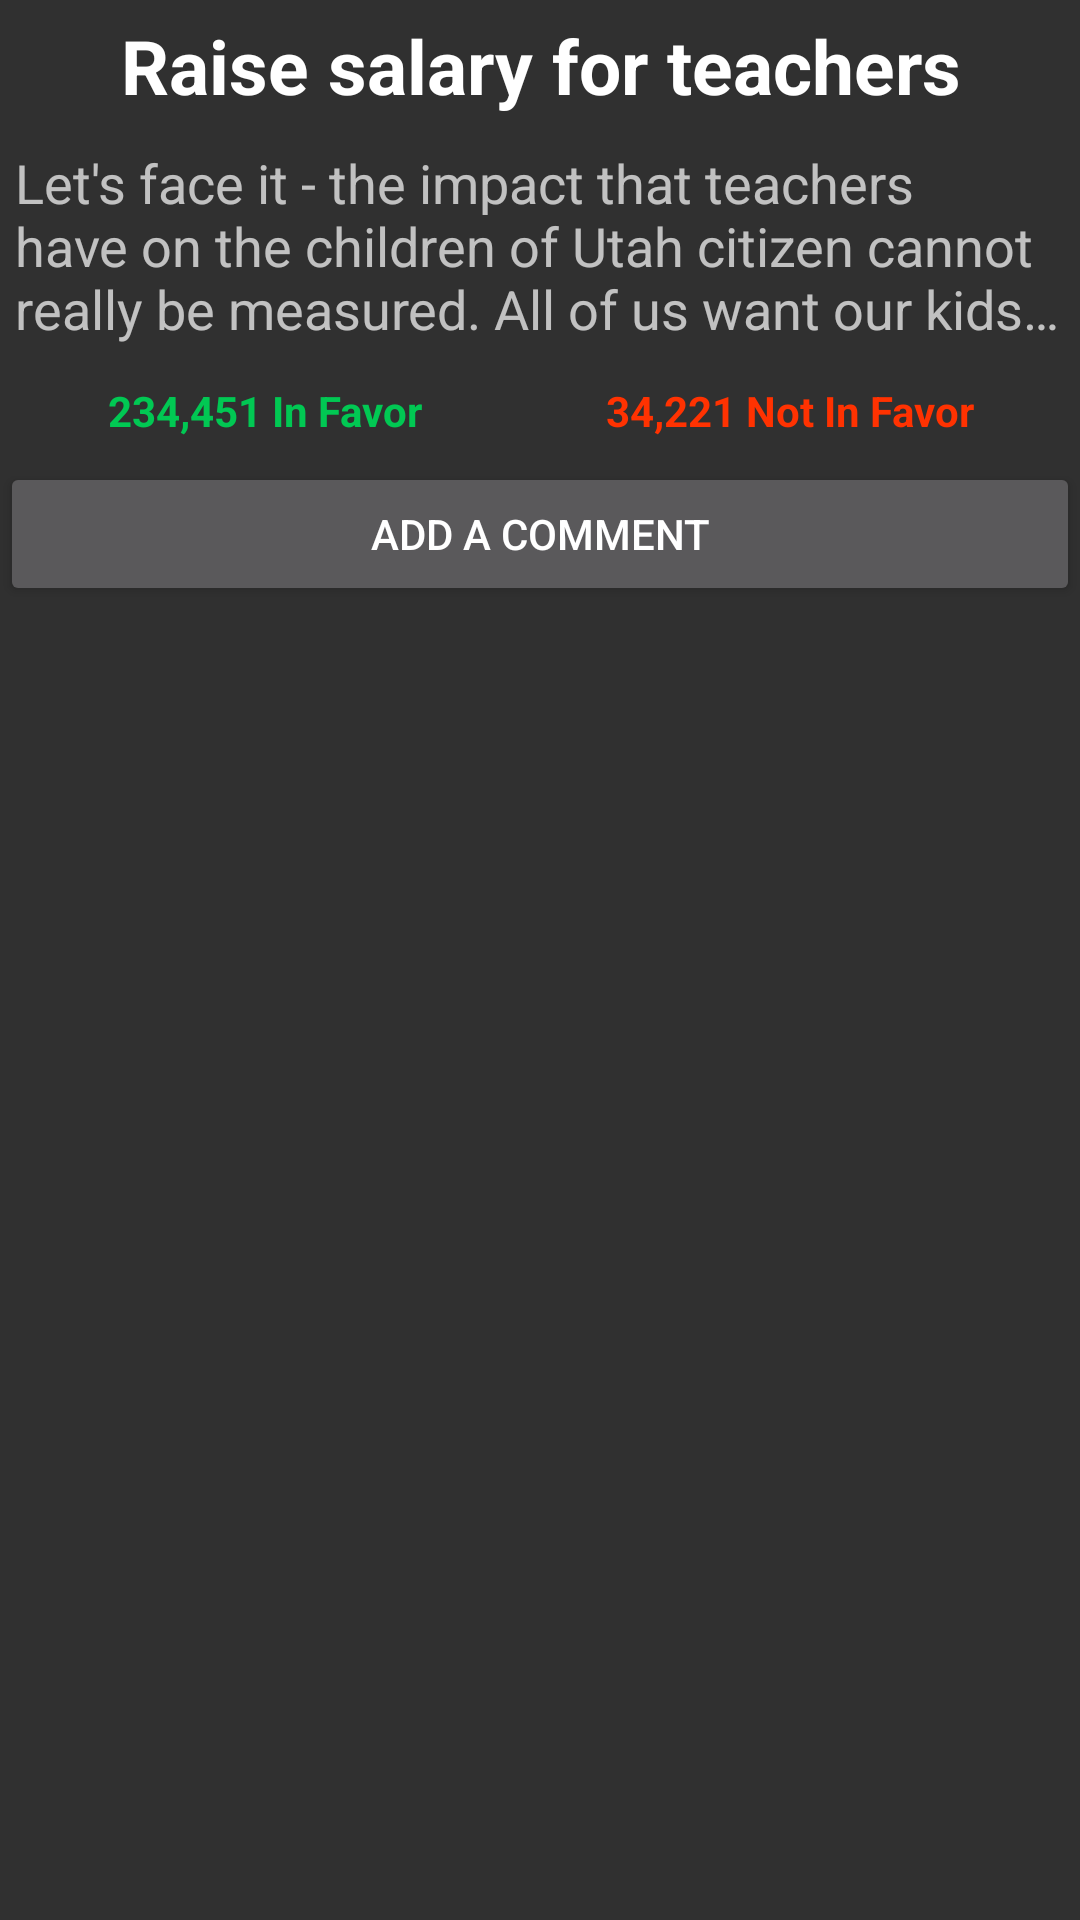

Produce the Android XML layout that renders to this screen, including the resource entries it uses.
<!-- AndroidManifest.xml: application theme VoiceBox -->
<!-- res/layout/teachers_fragment_summary.xml -->
<FrameLayout xmlns:android="http://schemas.android.com/apk/res/android"
    xmlns:tools="http://schemas.android.com/tools"
    android:layout_width="match_parent"
    android:layout_height="match_parent"
    tools:context=".ideaPool.SummaryFragmentPool">

    <LinearLayout
        android:orientation="vertical"
        android:layout_width="match_parent"
        android:layout_height="wrap_content"
        android:layout_gravity="top|center"
        android:weightSum="1">

        <LinearLayout
            android:orientation="vertical"
            android:layout_width="match_parent"
            android:layout_height="match_parent">

            <TextView
                android:layout_width="match_parent"
                android:layout_height="wrap_content"
                android:textAppearance="?android:attr/textAppearanceLarge"
                android:text="Raise salary for teachers"
                android:id="@+id/idea_summary"
                android:layout_gravity="center_horizontal"
                android:textStyle="bold"
                android:textSize="25sp"
                android:gravity="center_vertical|center_horizontal"
                android:layout_margin="5sp" />

            <TextView
                android:layout_width="match_parent"
                android:layout_height="wrap_content"
                android:textAppearance="?android:attr/textAppearanceMedium"
                android:text="Let&apos;s face it - the impact that teachers have on the children of Utah citizen cannot really be measured. All of us want our kids to have really good teachers, but we pay teachers so little that those who would be the best teachers for our children often don&apos;t choose teaching as a profession. I propose that we increase funding for state wide teacher hires, allowing the state to offer higher pay for teachers here in Utah. This will bring the best teachers to Utah, and the population of the state as a whole will benefit from it."
                android:id="@+id/idea_description"
                android:layout_gravity="center_horizontal"
                android:layout_margin="5sp"
                android:ellipsize="end"
                android:lines="3" />

            <LinearLayout
                android:orientation="horizontal"
                android:layout_width="match_parent"
                android:layout_height="24sp"
                android:layout_margin="5sp"
                android:layout_marginBottom="10sp">

                <TextView
                    android:layout_width="wrap_content"
                    android:layout_height="wrap_content"
                    android:textAppearance="?android:attr/textAppearanceSmall"
                    android:text="234,451 In Favor"
                    android:id="@+id/textView8"
                    android:textColor="@color/accentGreen"
                    android:layout_gravity="center"
                    android:layout_weight=".5"
                    android:textStyle="bold"
                    android:gravity="center_horizontal" />

                <TextView
                    android:layout_width="wrap_content"
                    android:layout_height="wrap_content"
                    android:textAppearance="?android:attr/textAppearanceSmall"
                    android:text="34,221 Not In Favor"
                    android:id="@+id/textView9"
                    android:textColor="@color/accentRed"
                    android:layout_gravity="center|right"
                    android:layout_weight=".5"
                    android:textStyle="bold"
                    android:gravity="center_horizontal" />
            </LinearLayout>

            <Button
                android:layout_width="match_parent"
                android:layout_height="wrap_content"
                android:text="@string/add_comment_button_label"
                android:id="@+id/comment_button" />

        </LinearLayout>

    </LinearLayout>

</FrameLayout>
<!-- resources referenced by this layout -->
<resources>
  <color name="accentGreen">#01C853</color>
  <color name="accentRed">#FF3201</color>
  <string name="add_comment_button_label">Add a Comment</string>
  <style name="VoiceBox" parent="Theme.AppCompat.NoActionBar" />
</resources>
